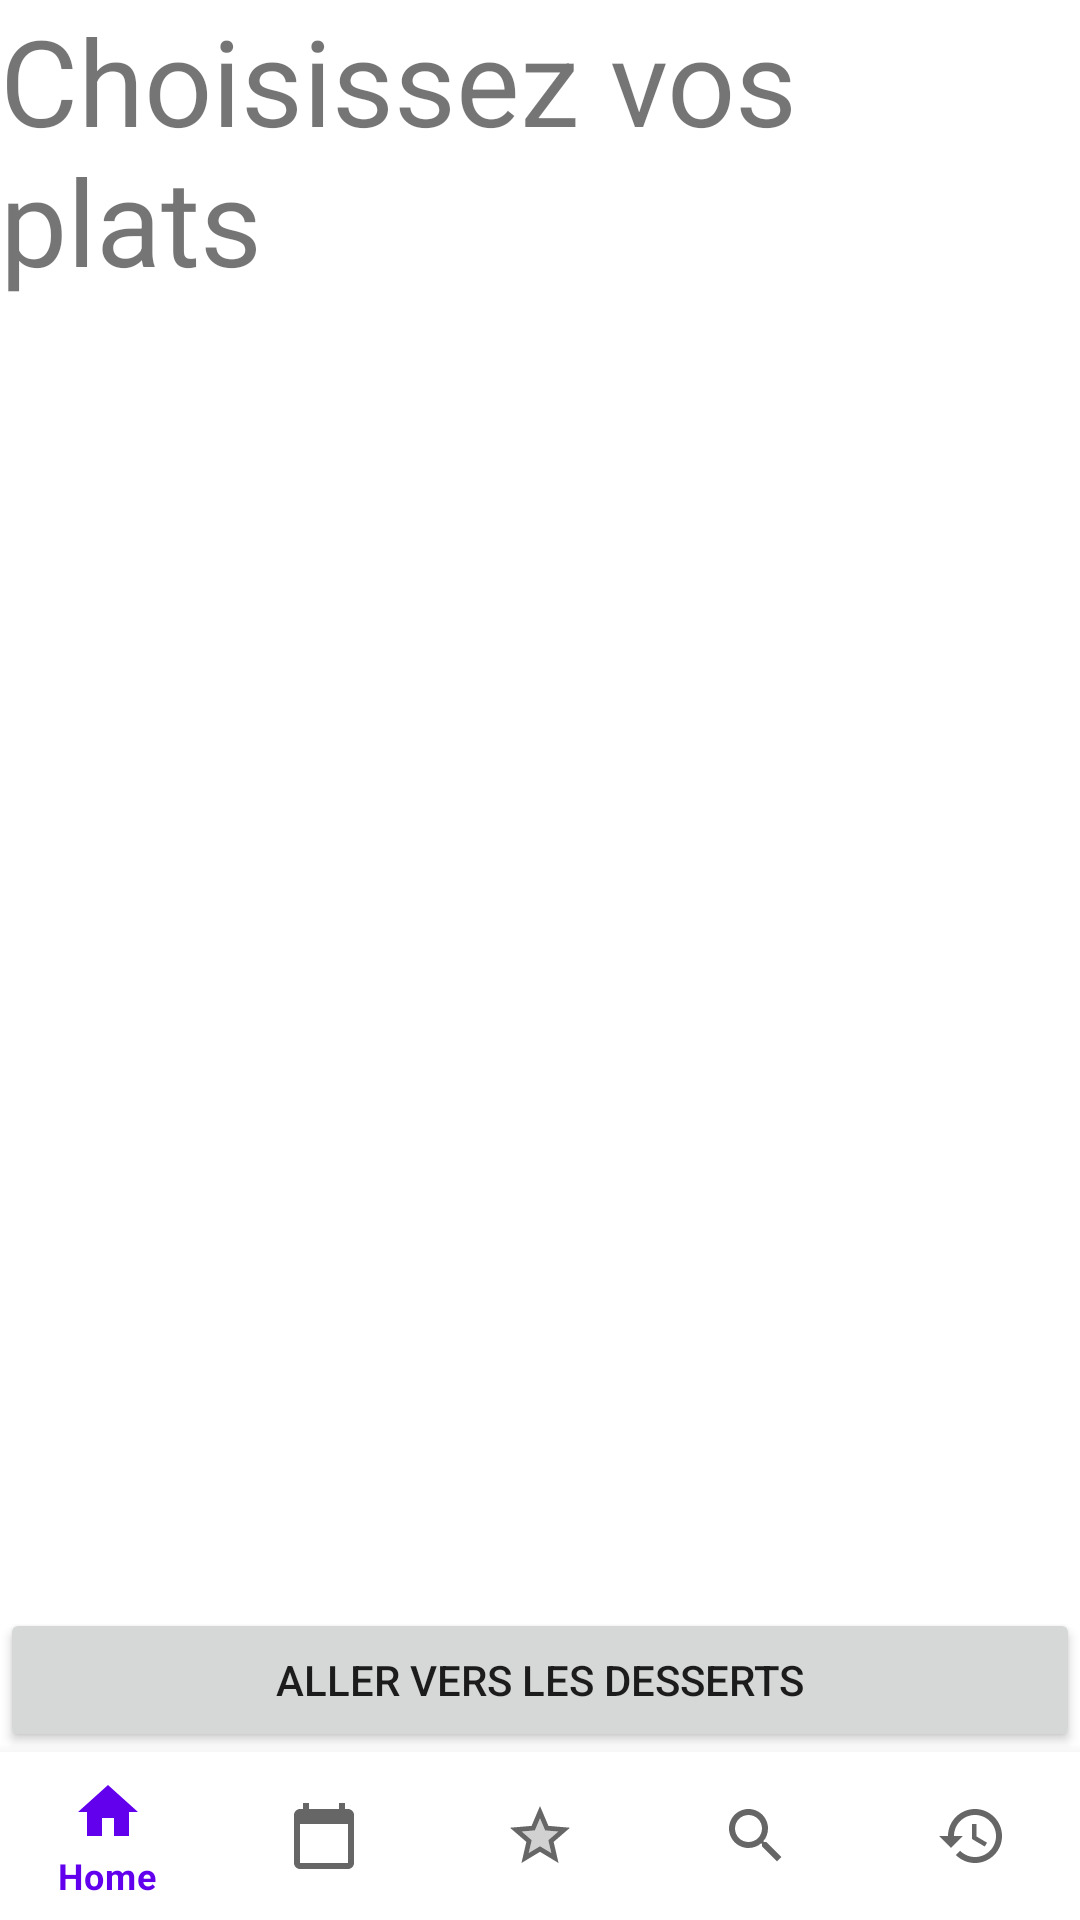

Write the Android layout XML for this screen, with the resource values it uses.
<!-- AndroidManifest.xml: application theme Theme.MeNew -->
<!-- res/layout/activity_dishes.xml -->
<?xml version="1.0" encoding="utf-8"?>
<androidx.constraintlayout.widget.ConstraintLayout xmlns:android="http://schemas.android.com/apk/res/android"
    xmlns:app="http://schemas.android.com/apk/res-auto"
    xmlns:tools="http://schemas.android.com/tools"
    android:layout_width="match_parent"
    android:layout_height="match_parent"
    tools:context=".choiceOfDishes.dish.DishesActivity"
    android:id="@+id/activity_dishes"
    >

    <TextView
        android:id="@+id/textChoiceStarter"
        android:layout_width="wrap_content"
        android:layout_height="wrap_content"
        android:text="Choisissez vos plats"
        android:textSize="40dp"
        app:layout_constraintTop_toTopOf="parent"
        app:layout_constraintStart_toStartOf="parent"
        app:layout_constraintEnd_toEndOf="parent"
        />

    <ListView
        android:id="@+id/listStarter"
        android:layout_width="match_parent"
        android:layout_height="0dp"
        app:layout_constraintBottom_toTopOf="@id/goToDessert"
        app:layout_constraintTop_toBottomOf="@id/textChoiceStarter"
        />


    <Button
        android:id="@+id/goToDessert"
        android:layout_width="match_parent"
        android:layout_height="wrap_content"
        android:text="Aller vers les desserts"
        app:layout_constraintTop_toBottomOf="@id/listStarter"
        app:layout_constraintBottom_toTopOf="@id/navigation"
        />

    <com.google.android.material.bottomnavigation.BottomNavigationView
        android:id="@+id/navigation"
        android:layout_width="wrap_content"
        android:layout_height="wrap_content"
        app:itemRippleColor="@color/green_menew"
        app:layout_constraintBottom_toBottomOf="parent"
        app:layout_constraintStart_toStartOf="parent"
        app:layout_constraintEnd_toEndOf="parent"
        app:menu="@menu/bottom_nav_menu"
        />

</androidx.constraintlayout.widget.ConstraintLayout>
<!-- resources referenced by this layout -->
<resources>
  <color name="green_menew">#4CAF50</color>
  <style name="Theme.MeNew" parent="Theme.MaterialComponents.DayNight.DarkActionBar">
          
          <item name="colorPrimary">@color/purple_500</item>
          <item name="colorPrimaryVariant">@color/purple_700</item>
          <item name="colorOnPrimary">@color/white</item>
          
          <item name="colorSecondary">@color/teal_200</item>
          <item name="colorSecondaryVariant">@color/teal_700</item>
          <item name="colorOnSecondary">@color/black</item>
          
          <item name="android:statusBarColor" tools:targetApi="l">?attr/colorPrimaryVariant</item>
          
      </style>
  <color name="purple_500">#FF6200EE</color>
  <color name="purple_700">#FF3700B3</color>
  <color name="white">#FFFFFFFF</color>
  <color name="teal_200">#FF03DAC5</color>
  <color name="teal_700">#FF018786</color>
  <color name="black">#FF000000</color>
</resources>
